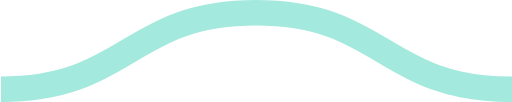
t = 0.00 s
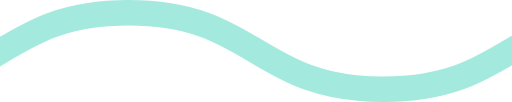
t = 0.08 s
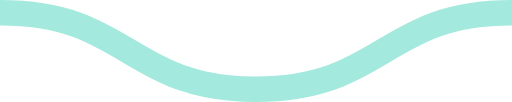
t = 0.15 s
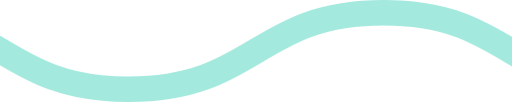
t = 0.23 s

The animated SVG that drew these frames (rendered in a browser with its animation timeline set to each time). Animation: 1 CSS @keyframes rule; one cycle of 0.30 s, repeats indefinitely.

<svg xmlns="http://www.w3.org/2000/svg" xmlns:xlink="http://www.w3.org/1999/xlink" xmlns:ev="http://www.w3.org/2001/xml-events" viewBox="0 0 20 4">

    <path fill="none" stroke="#a3e9de" stroke-width="1" class="st0" d="M0,3.5 c 5,0, 5, -3, 10, -3 s 5,3, 10, 3 c 5,0, 5, -3, 10, -3 s 5,3, 10, 3" />

        <style type="text/css">
        .st0 {
            animation: shift 0.3s linear infinite;
        }
        @keyframes shift {
            from {
                transform: translateX(0);
            }
            to {
                transform: translateX(-20px);
            }
        }
        @media (prefers-reduced-motion: reduce) {
          .st0 {
            animation: none;
          }
        }
        </style>
</svg>
